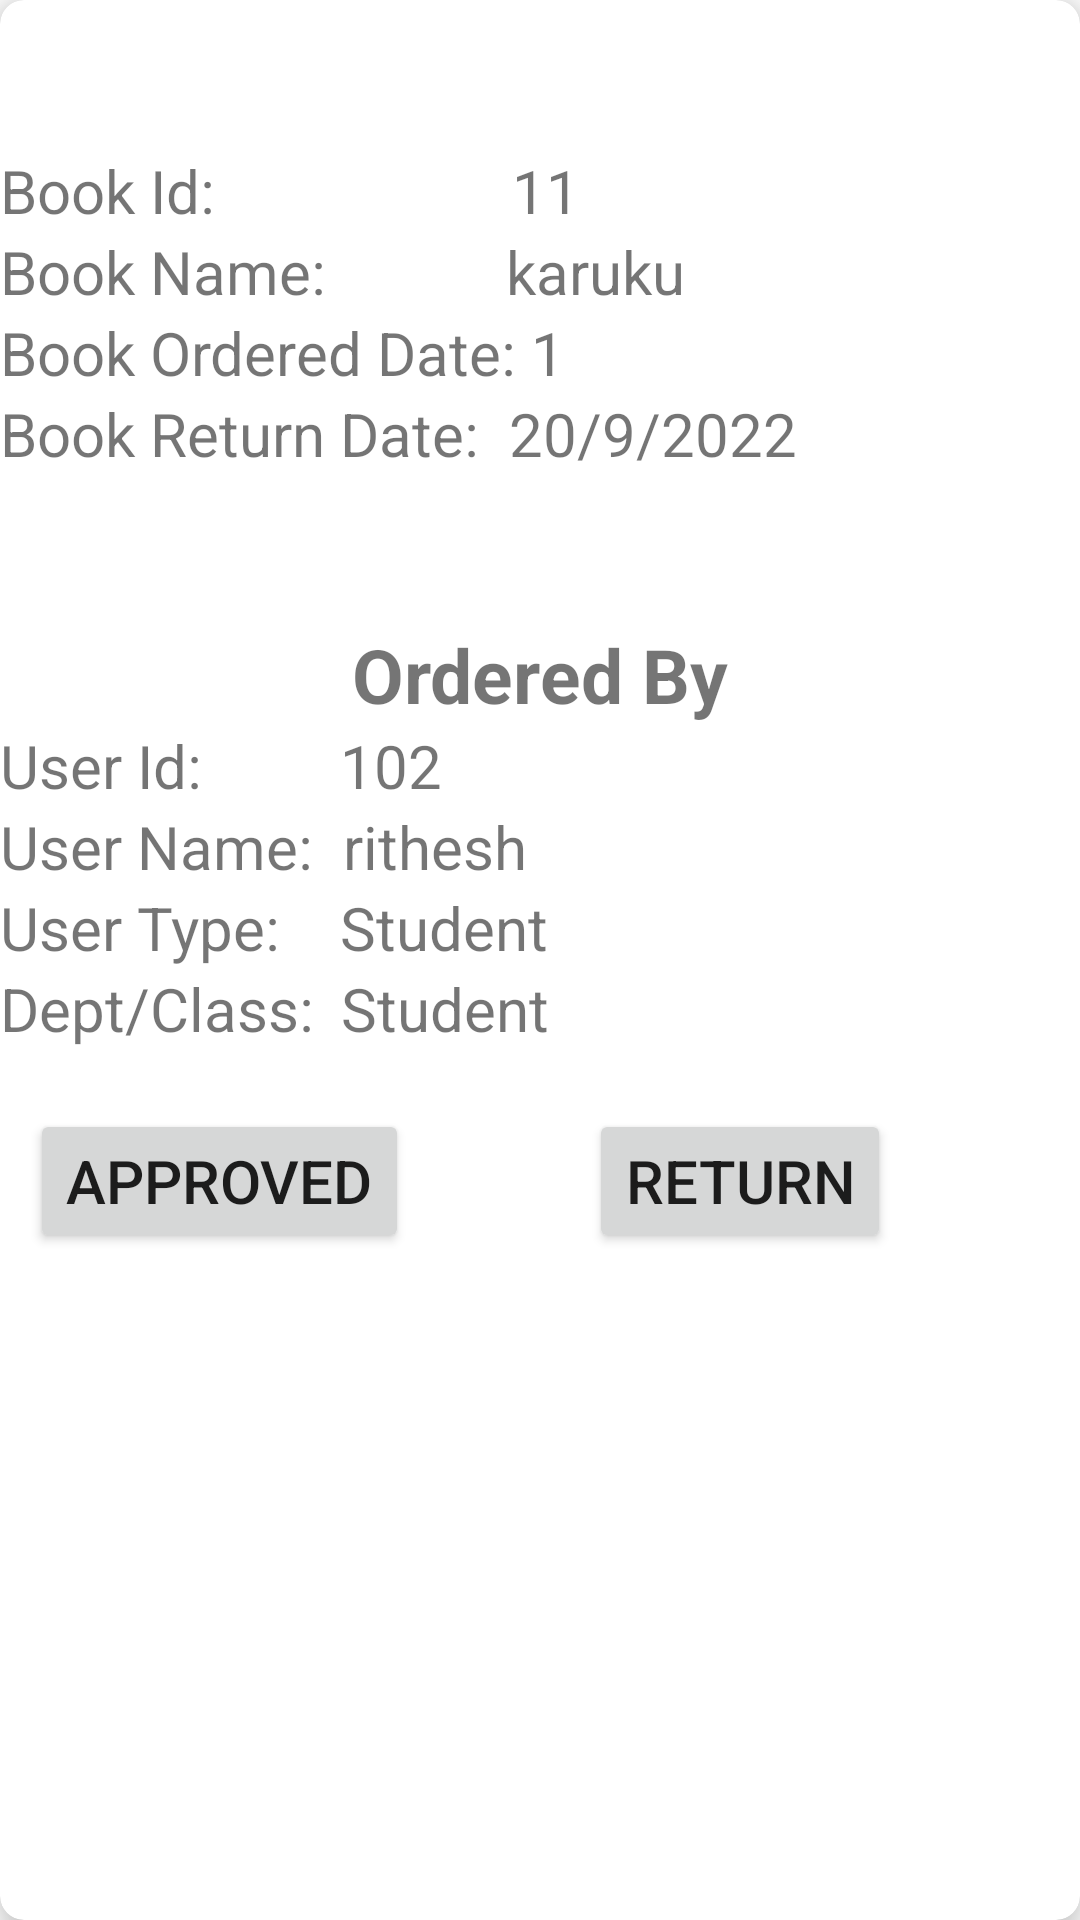

Layout XML and referenced resources for this Android screen:
<!-- AndroidManifest.xml: application theme Theme.SmartLibrary -->
<!-- res/layout/brl.xml -->
<?xml version="1.0" encoding="utf-8"?>
<androidx.cardview.widget.CardView xmlns:android="http://schemas.android.com/apk/res/android"
    xmlns:tools="http://schemas.android.com/tools"
    android:layout_width="match_parent"
    android:layout_height="wrap_content"
    xmlns:app="http://schemas.android.com/apk/res-auto"
    app:cardElevation="8dp"
    app:cardCornerRadius="8dp"
    android:id="@+id/linearlayout"
    android:layout_margin="16dp">

    <LinearLayout
        android:layout_width="match_parent"
        android:layout_height="match_parent"
        android:orientation="vertical"
        tools:ignore="MissingConstraints">

        <ImageView
            android:id="@+id/chech1"
            android:layout_width="50dp"
            android:layout_height="50dp"
            />

        <LinearLayout
            android:layout_width="match_parent"
            android:layout_height="wrap_content"
            android:orientation="horizontal">

            <TextView
                android:layout_width="wrap_content"
                android:layout_height="wrap_content"
                android:text="Book Id:"
                android:textSize="20sp"/>
            <TextView
                android:id="@+id/boid"
                android:text="11"
                android:textSize="20sp"
                android:layout_width="match_parent"
                android:layout_height="wrap_content"
                android:layout_marginLeft="99dp"/>
        </LinearLayout>

        <LinearLayout
            android:layout_width="match_parent"
            android:layout_height="wrap_content"
            android:orientation="horizontal">

            <TextView
                android:layout_width="wrap_content"
                android:layout_height="wrap_content"
                android:text="Book Name:"
                android:textSize="20sp"/>
            <TextView
                android:id="@+id/boname"
                android:text="karuku"
                android:textSize="20sp"
                android:layout_width="match_parent"
                android:layout_height="wrap_content"
                android:layout_marginLeft="60dp"/>
        </LinearLayout>

        <LinearLayout
            android:layout_width="match_parent"
            android:layout_height="wrap_content"
            android:orientation="horizontal">

            <TextView
                android:layout_width="wrap_content"
                android:layout_height="wrap_content"
                android:text="Book Ordered Date:"
                android:textSize="20sp"/>
            <TextView
                android:id="@+id/bocopiese"
                android:text="1"
                android:textSize="20sp"
                android:layout_marginLeft="5dp"
                android:layout_width="match_parent"
                android:layout_height="wrap_content"/>
        </LinearLayout>
        <LinearLayout
            android:layout_width="match_parent"
            android:layout_height="wrap_content"
            android:orientation="horizontal">

            <TextView
                android:layout_width="wrap_content"
                android:layout_height="wrap_content"
                android:text="Book Return Date:"
                android:textSize="20sp"/>
            <TextView
                android:id="@+id/boreturndate"
                android:text="20/9/2022"
                android:textSize="20sp"
                android:layout_marginLeft="10dp"
                android:layout_width="match_parent"
                android:layout_height="wrap_content"/>
        </LinearLayout>

        <LinearLayout
            android:layout_width="match_parent"
            android:layout_height="wrap_content"
            android:layout_marginTop="50dp"
            android:gravity="center"
            android:orientation="horizontal">

            <TextView
                android:layout_width="wrap_content"
                android:layout_height="wrap_content"
                android:text="Ordered By"
                android:textStyle="bold"
                android:textSize="25sp"/>

        </LinearLayout>


        <LinearLayout
            android:layout_width="match_parent"
            android:layout_height="wrap_content"
            android:orientation="horizontal">

            <TextView
                android:layout_width="wrap_content"
                android:layout_height="wrap_content"
                android:text="User Id:"
                android:textSize="20sp"/>
            <TextView
                android:id="@+id/uoid"
                android:text="102"
                android:layout_width="match_parent"
                android:layout_height="wrap_content"
                android:textSize="20sp"
                android:layout_marginLeft="46dp"/>
        </LinearLayout>

        <LinearLayout
            android:layout_width="match_parent"
            android:layout_height="wrap_content"
            android:orientation="horizontal">

            <TextView
                android:layout_width="wrap_content"
                android:layout_height="wrap_content"
                android:text="User Name:"
                android:textSize="20sp"/>
            <TextView
                android:id="@+id/uoname"
                android:textSize="20sp"
                android:text="rithesh"
                android:layout_marginLeft="10dp"
                android:layout_width="match_parent"
                android:layout_height="wrap_content"/>
        </LinearLayout>

        <LinearLayout
            android:layout_width="match_parent"
            android:layout_height="wrap_content"
            android:orientation="horizontal">

            <TextView
                android:layout_width="wrap_content"
                android:layout_height="wrap_content"
                android:text="User Type:"
                android:textSize="20sp"/>
            <TextView
                android:id="@+id/uotype"
                android:textSize="20sp"
                android:text="Student"
                android:layout_width="match_parent"
                android:layout_height="wrap_content"
                android:layout_marginLeft="20dp"/>
        </LinearLayout>
        <LinearLayout
            android:layout_width="match_parent"
            android:layout_height="wrap_content"
            android:orientation="horizontal">

            <TextView
                android:layout_width="wrap_content"
                android:layout_height="wrap_content"
                android:text="Dept/Class:"
                android:textSize="20sp"/>
            <TextView
                android:id="@+id/depclass"
                android:textSize="20sp"
                android:text="Student"
                android:layout_width="match_parent"
                android:layout_height="wrap_content"
                android:layout_marginLeft="9dp"/>
        </LinearLayout>

        <LinearLayout
            android:layout_width="match_parent"
            android:layout_height="match_parent"
            android:layout_marginTop="10dp"
            android:layout_gravity="center_vertical"
            android:orientation="horizontal">

            <Button
                android:id="@+id/approved"
                android:layout_marginLeft="10dp"
                android:layout_width="wrap_content"
                android:layout_height="wrap_content"
               android:text="Approved"

                android:textSize="20sp"
                android:layout_marginTop="10dp"/>

            <Button
                android:id="@+id/return1"
                android:layout_marginLeft="60dp"
                android:layout_width="wrap_content"
                android:layout_height="wrap_content"
                android:text="Return"
                android:textSize="20sp"
                android:layout_marginTop="10dp"/>

        </LinearLayout>





    </LinearLayout>

</androidx.cardview.widget.CardView>
<!-- resources referenced by this layout -->
<resources>
  <style name="Theme.SmartLibrary" parent="Theme.MaterialComponents.DayNight.DarkActionBar">
          
          <item name="colorPrimary">@color/purple_500</item>
          <item name="colorPrimaryVariant">@color/purple_700</item>
          <item name="colorOnPrimary">@color/white</item>
          
          <item name="colorSecondary">@color/teal_200</item>
          <item name="colorSecondaryVariant">@color/teal_700</item>
          <item name="colorOnSecondary">@color/black</item>
          
          <item name="android:statusBarColor" tools:targetApi="l">?attr/colorPrimaryVariant</item>
          
      </style>
  <color name="purple_500">#FF6200EE</color>
  <color name="purple_700">#FF3700B3</color>
  <color name="white">#FFFFFFFF</color>
  <color name="teal_200">#FF03DAC5</color>
  <color name="teal_700">#FF018786</color>
  <color name="black">#FF000000</color>
</resources>
